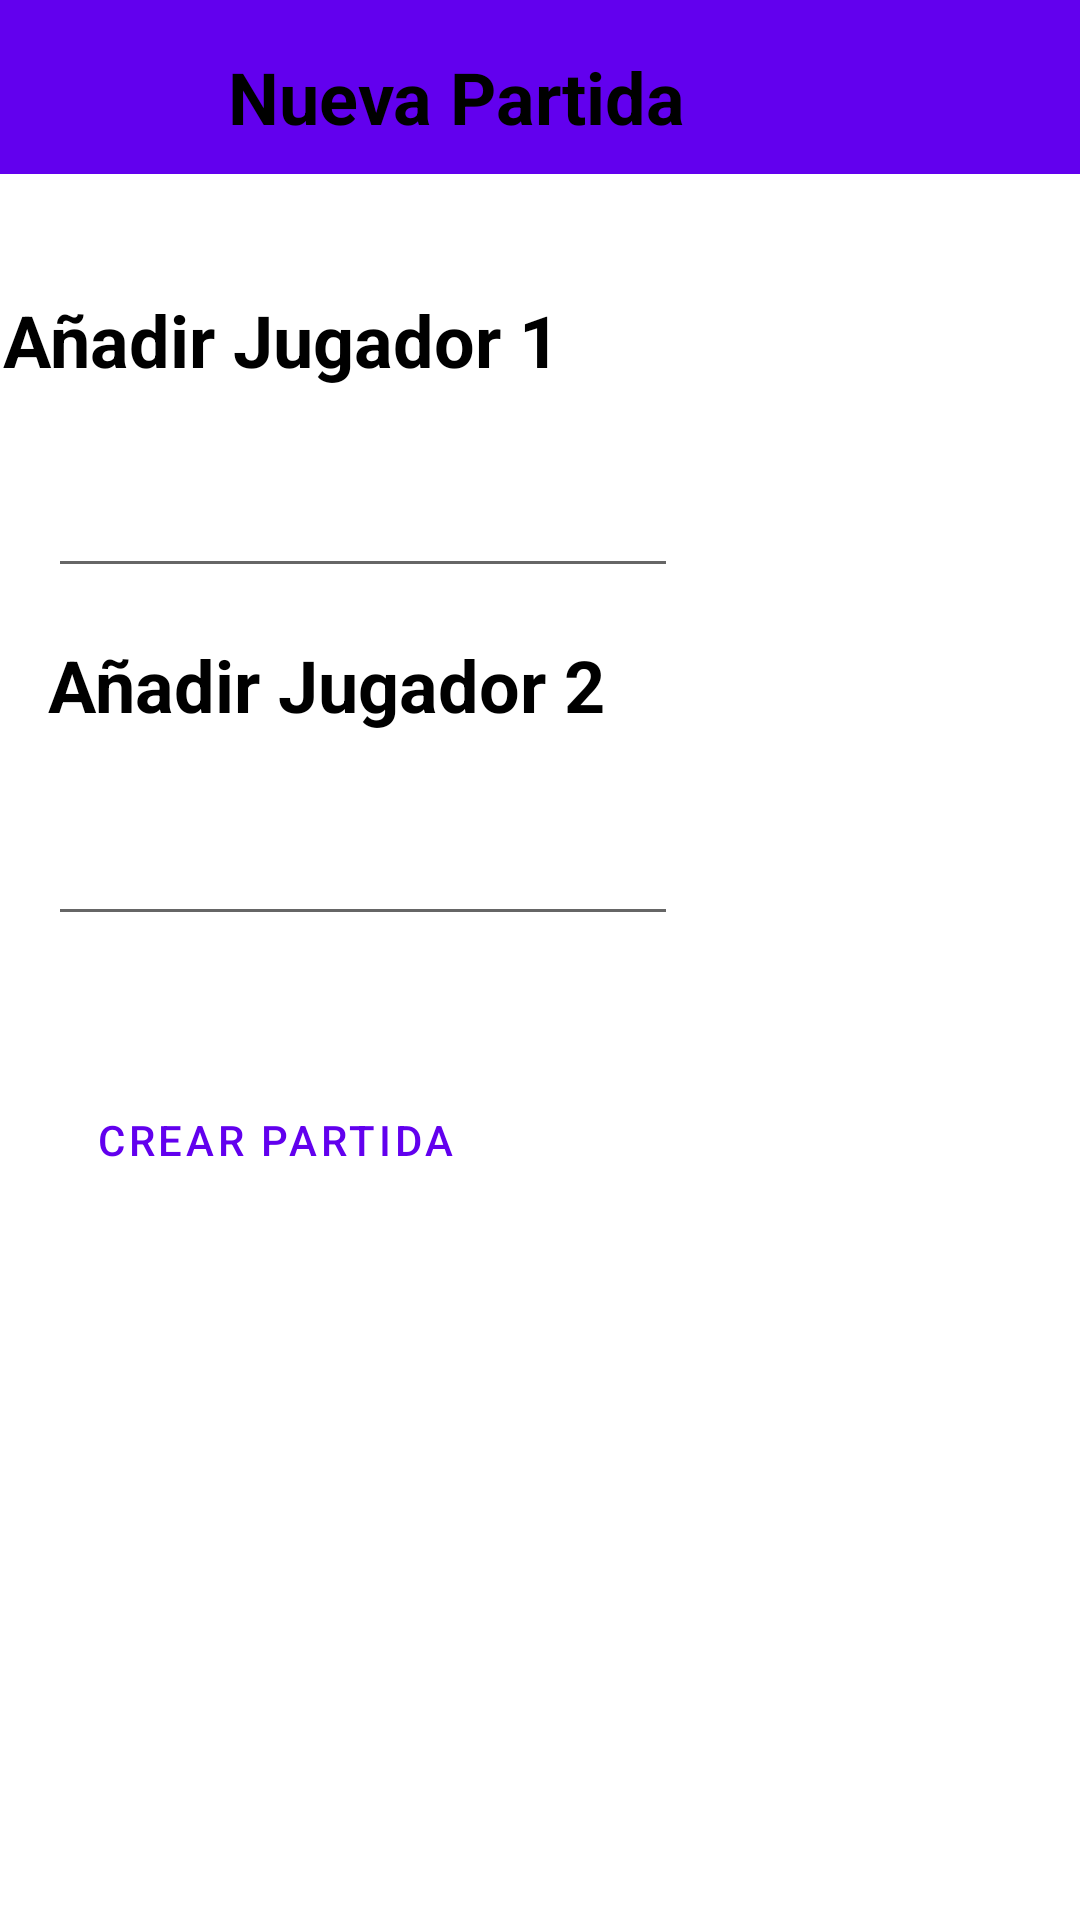

The Android layout XML behind this screen, and the referenced resources:
<!-- AndroidManifest.xml: application theme Theme.Deportes -->
<!-- res/layout/activity_add_item.xml -->
<?xml version="1.0" encoding="utf-8"?>
<androidx.constraintlayout.widget.ConstraintLayout xmlns:android="http://schemas.android.com/apk/res/android"
    xmlns:app="http://schemas.android.com/apk/res-auto"
    xmlns:tools="http://schemas.android.com/tools"
    android:id="@+id/main"
    android:layout_width="match_parent"
    android:layout_height="match_parent"
    tools:context=".PanelControl.AddItemActivity">

    <EditText
        android:id="@+id/jugador1"
        android:layout_width="wrap_content"
        android:layout_height="wrap_content"
        android:layout_marginStart="16dp"
        android:layout_marginTop="148dp"
        android:ems="10"
        android:hint="@string/edit_Jugador1"
        android:minHeight="48dp"
        app:layout_constraintStart_toStartOf="parent"
        app:layout_constraintTop_toTopOf="parent">
    </EditText>

    <EditText
        android:id="@+id/jugador2"
        android:layout_width="wrap_content"
        android:layout_height="wrap_content"
        android:layout_marginStart="16dp"
        android:layout_marginTop="264dp"
        android:ems="10"
        android:hint="@string/edit_Jugador2"
        android:minHeight="48dp"
        app:layout_constraintStart_toStartOf="parent"
        app:layout_constraintTop_toTopOf="parent">

    </EditText>

    <Button
        android:id="@+id/buttonAdd"
        style="@style/Widget.MaterialComponents.Button.OutlinedButton"
        android:layout_width="wrap_content"
        android:layout_height="wrap_content"
        android:layout_marginStart="16dp"
        android:layout_marginTop="356dp"
        android:onClick="add"
        android:text="@string/button_return"
        app:icon="@android:drawable/ic_input_add"
        app:layout_constraintStart_toStartOf="parent"
        app:layout_constraintTop_toTopOf="parent" />

    <TextView
        android:id="@+id/textView"
        android:layout_width="357dp"
        android:layout_height="45dp"
        android:layout_marginTop="97dp"
        android:layout_marginBottom="32dp"
        android:text="Añadir Jugador 1"
        android:textSize="24sp"
        android:textStyle="bold"
        android:textColor="@android:color/black"
        app:layout_constraintBottom_toTopOf="@+id/jugador1"
        app:layout_constraintEnd_toEndOf="parent"
        app:layout_constraintHorizontal_bias="0.296"
        app:layout_constraintStart_toStartOf="parent"
        app:layout_constraintTop_toTopOf="parent"
        app:layout_constraintVertical_bias="0.0" />

    <TextView
        android:id="@+id/textView2"
        android:layout_width="356dp"
        android:layout_height="38dp"
        android:layout_marginStart="16dp"
        android:layout_marginTop="212dp"
        android:text="Añadir Jugador 2"
        android:textSize="24sp"
        android:textStyle="bold"
        android:textColor="@android:color/black"
        app:layout_constraintStart_toStartOf="parent"
        app:layout_constraintTop_toTopOf="parent" />

    <androidx.appcompat.widget.Toolbar
        android:id="@+id/toolbar2"
        android:layout_width="430dp"
        android:layout_height="58dp"
        android:background="?attr/colorPrimary"
        android:minHeight="?attr/actionBarSize"
        android:theme="?attr/actionBarTheme"
        app:layout_constraintStart_toStartOf="parent"
        app:layout_constraintTop_toTopOf="parent" />

    <TextView
        android:id="@+id/textView3"
        android:layout_width="156dp"
        android:layout_height="72dp"
        android:layout_marginTop="16dp"
        android:layout_marginEnd="128dp"
        android:text="Nueva Partida"
        android:textColor="@android:color/black"
        android:textSize="24sp"
        android:textStyle="bold"
        app:layout_constraintEnd_toEndOf="parent"
        app:layout_constraintTop_toTopOf="parent" />


</androidx.constraintlayout.widget.ConstraintLayout>
<!-- resources referenced by this layout -->
<resources>
  <string name="button_return">Crear Partida</string>
  <string name="edit_Jugador1"> </string>
  <string name="edit_Jugador2"> </string>
  <style name="Theme.Deportes" parent="Theme.MaterialComponents.Light.NoActionBar">
          
          <item name="colorPrimary">@color/purple_500</item>
          <item name="colorPrimaryVariant">@color/purple_700</item>
          <item name="colorOnPrimary">@color/white</item>
          
          <item name="colorSecondary">@color/teal_200</item>
          <item name="colorSecondaryVariant">@color/teal_700</item>
          <item name="colorOnSecondary">@color/black</item>
          
          <item name="android:statusBarColor">?attr/colorPrimaryVariant</item>
          
      </style>
  <!-- not gathered from this repository: default colours our renderer supplied (Android Studio template values) -->
  <color name="purple_500">#FF6200EE</color>
  <color name="purple_700">#FF3700B3</color>
  <color name="teal_200">#FF03DAC5</color>
  <color name="teal_700">#FF018786</color>
  <color name="black">#FF000000</color>
  <color name="white">#FFFFFFFF</color>
</resources>
